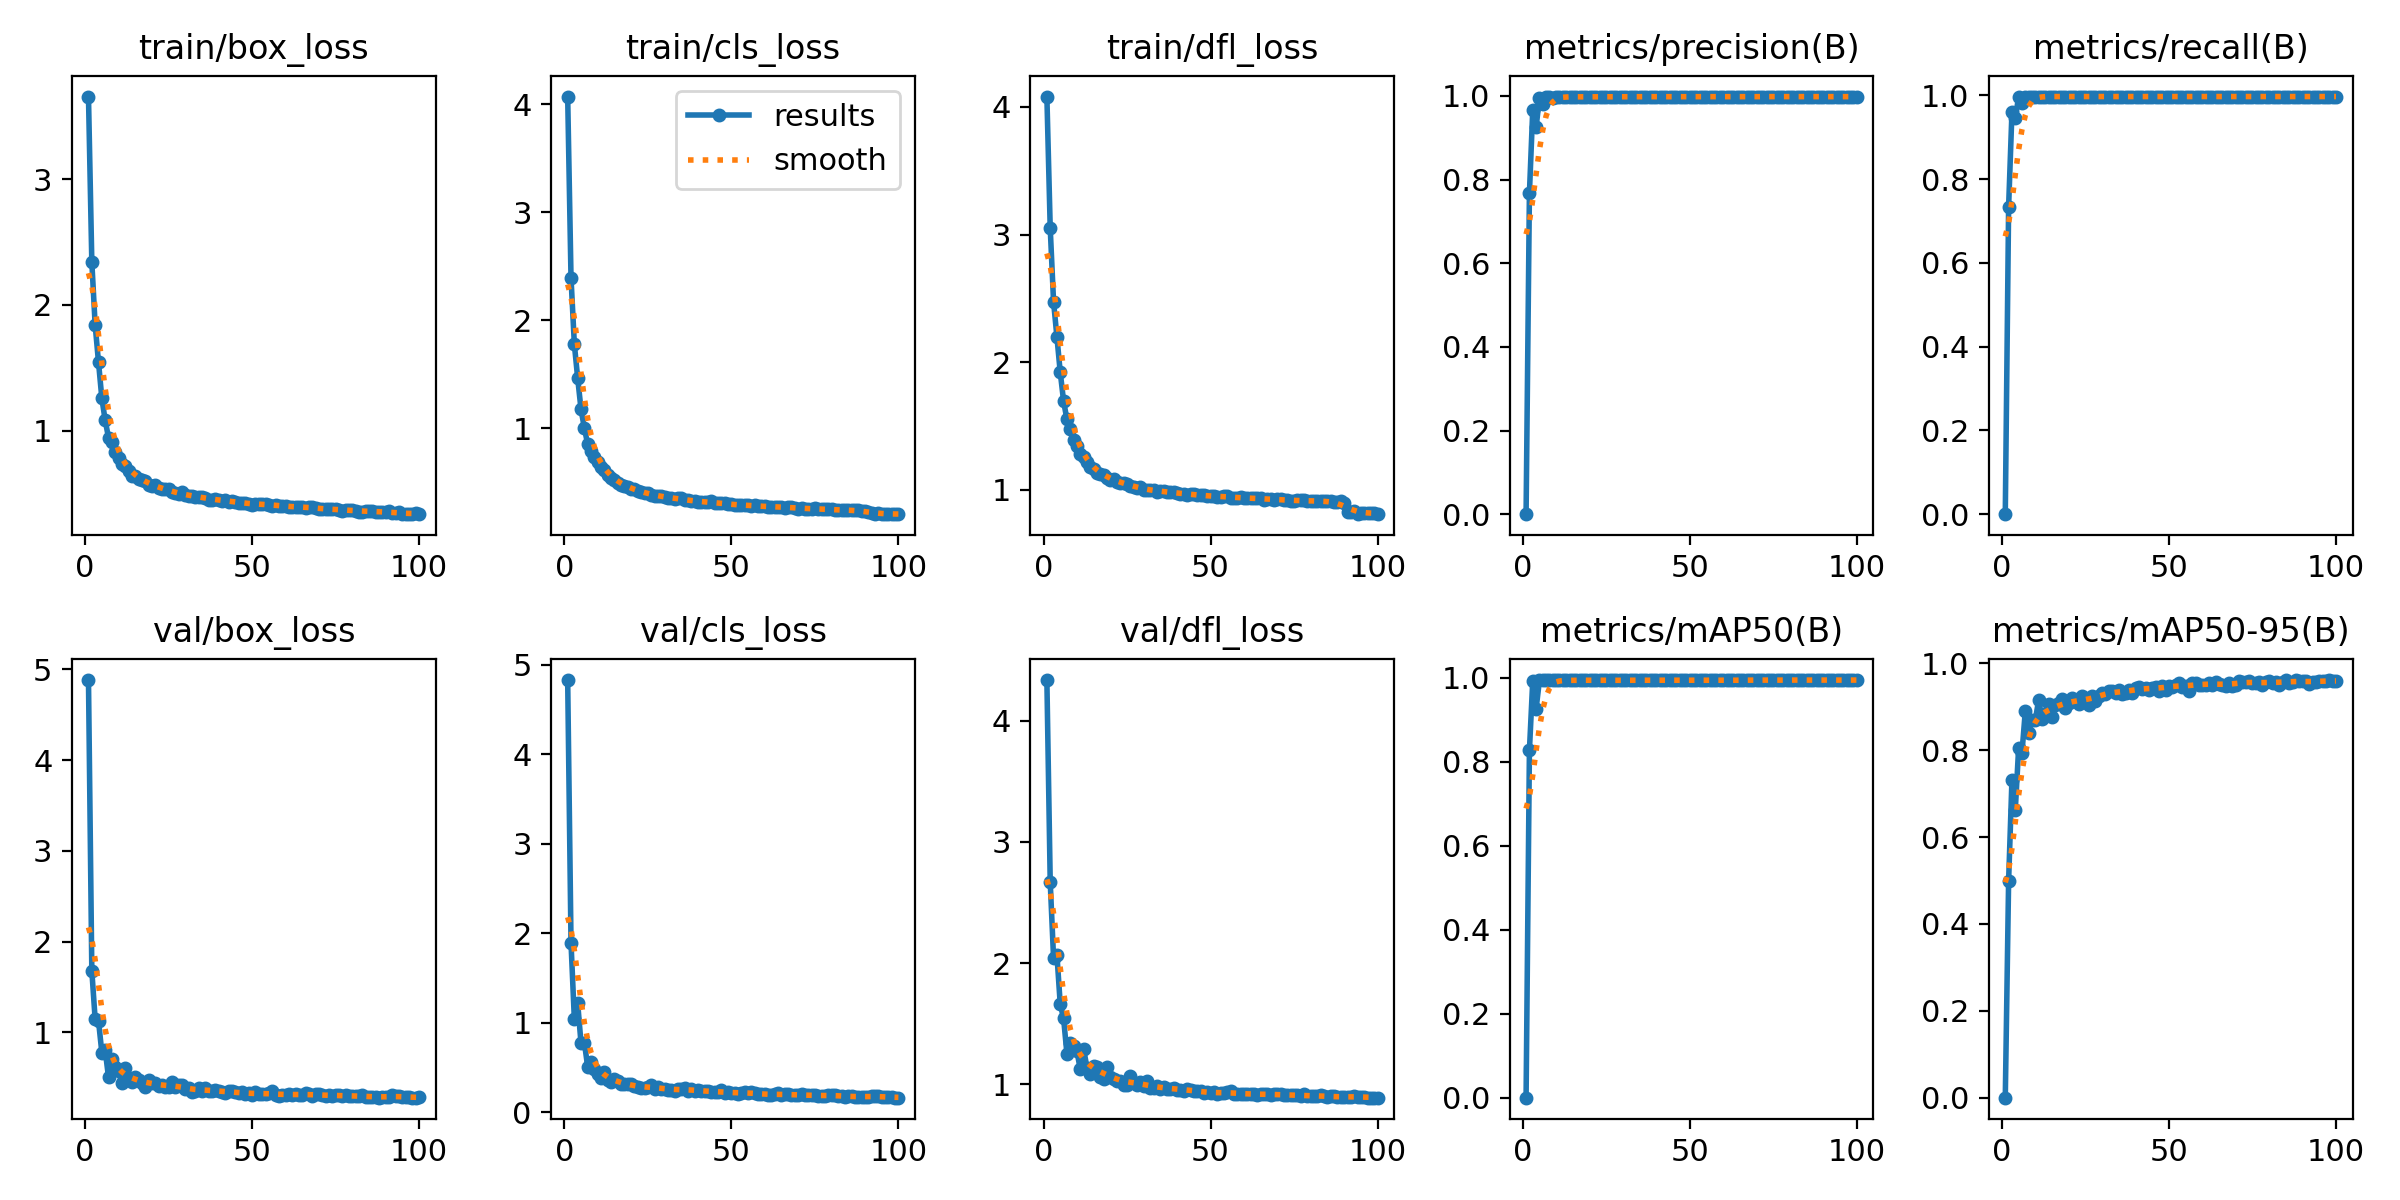

The data file committed next to this chart (first rows):
epoch, train/box_loss, train/cls_loss, train/dfl_loss, metrics/precision(B), metrics/recall(B), metrics/mAP50(B), metrics/mAP50-95(B), val/box_loss, val/cls_loss, val/dfl_loss, lr/pg0, lr/pg1, lr/pg2
1, 3.656, 4.069, 4.082, 0, 0, 0, 0, 4.883, 4.83, 4.334, 0.000365, 0.000365, 0.000365
2, 2.341, 2.388, 3.051, 0.7675, 0.7346, 0.8272, 0.4997, 1.679, 1.89, 2.67, 0.0007281, 0.0007281, 0.0007281
3, 1.84, 1.774, 2.473, 0.9671, 0.9606, 0.9937, 0.7326, 1.142, 1.036, 2.042, 0.001084, 0.001084, 0.001084
4, 1.546, 1.46, 2.199, 0.9251, 0.9449, 0.9266, 0.6627, 1.127, 1.214, 2.071, 0.001078, 0.001078, 0.001078
5, 1.258, 1.172, 1.921, 0.9953, 0.9973, 0.9942, 0.8052, 0.7766, 0.7673, 1.661, 0.001078, 0.001078, 0.001078
6, 1.083, 0.9988, 1.695, 0.9807, 0.9811, 0.994, 0.794, 0.8005, 0.7761, 1.545, 0.001067, 0.001067, 0.001067
7, 0.9444, 0.848, 1.551, 0.9971, 0.9973, 0.9948, 0.8909, 0.503, 0.504, 1.253, 0.001056, 0.001056, 0.001056
8, 0.9145, 0.7855, 1.476, 0.9979, 0.9973, 0.9942, 0.8403, 0.7076, 0.5648, 1.34, 0.001045, 0.001045, 0.001045
9, 0.8275, 0.7302, 1.392, 0.9958, 0.9973, 0.9941, 0.8703, 0.6159, 0.4797, 1.317, 0.001034, 0.001034, 0.001034
10, 0.7854, 0.6839, 1.341, 0.9982, 0.9973, 0.9944, 0.8696, 0.5718, 0.4293, 1.274, 0.001023, 0.001023, 0.001023
11, 0.7328, 0.6361, 1.28, 0.9974, 0.9973, 0.9942, 0.9164, 0.438, 0.38, 1.124, 0.001012, 0.001012, 0.001012
12, 0.7228, 0.6123, 1.256, 0.9983, 0.9973, 0.9943, 0.8718, 0.6034, 0.4509, 1.291, 0.001001, 0.001001, 0.001001
13, 0.6823, 0.5645, 1.214, 0.9981, 0.9973, 0.9941, 0.8829, 0.4918, 0.3606, 1.138, 0.00099, 0.00099, 0.00099
14, 0.6409, 0.5373, 1.176, 0.9979, 0.9973, 0.9943, 0.9068, 0.452, 0.3313, 1.088, 0.000979, 0.000979, 0.000979
15, 0.6406, 0.52, 1.161, 0.9981, 0.9973, 0.9942, 0.8777, 0.5053, 0.3642, 1.154, 0.000968, 0.000968, 0.000968
16, 0.6176, 0.4912, 1.134, 0.9981, 0.9973, 0.9939, 0.905, 0.4768, 0.3481, 1.145, 0.000957, 0.000957, 0.000957
17, 0.6083, 0.4753, 1.124, 0.9978, 0.9973, 0.9949, 0.9095, 0.4404, 0.3106, 1.063, 0.000946, 0.000946, 0.000946
18, 0.602, 0.4664, 1.118, 0.9981, 0.9973, 0.9945, 0.9187, 0.401, 0.3135, 1.048, 0.000935, 0.000935, 0.000935
19, 0.5729, 0.4516, 1.093, 0.998, 0.9973, 0.9946, 0.8974, 0.4733, 0.3121, 1.145, 0.000924, 0.000924, 0.000924
20, 0.5581, 0.4339, 1.077, 0.997, 0.9973, 0.9946, 0.9077, 0.4375, 0.3087, 1.063, 0.000913, 0.000913, 0.000913
21, 0.5697, 0.4357, 1.08, 0.9983, 0.9973, 0.9945, 0.9192, 0.4375, 0.286, 1.044, 0.000902, 0.000902, 0.000902
22, 0.5423, 0.4162, 1.061, 0.9983, 0.9973, 0.9948, 0.9148, 0.4106, 0.2833, 1.032, 0.000891, 0.000891, 0.000891
23, 0.5377, 0.4054, 1.05, 0.9983, 0.9973, 0.9941, 0.9076, 0.4153, 0.2694, 1.025, 0.00088, 0.00088, 0.00088
24, 0.5404, 0.3968, 1.055, 0.998, 0.9973, 0.9949, 0.9247, 0.3912, 0.2689, 0.9963, 0.000869, 0.000869, 0.000869
25, 0.5365, 0.3985, 1.047, 0.9977, 0.9973, 0.9944, 0.9193, 0.393, 0.2786, 0.9941, 0.000858, 0.000858, 0.000858
26, 0.5125, 0.3829, 1.031, 0.9984, 0.9973, 0.994, 0.9036, 0.4475, 0.3077, 1.068, 0.000847, 0.000847, 0.000847
27, 0.5023, 0.3729, 1.023, 0.9979, 0.9973, 0.9943, 0.9253, 0.3988, 0.2624, 1.012, 0.000836, 0.000836, 0.000836
28, 0.4969, 0.3674, 1.014, 0.998, 0.9973, 0.9948, 0.9123, 0.4165, 0.2827, 0.9957, 0.000825, 0.000825, 0.000825
29, 0.5121, 0.3737, 1.021, 0.9978, 0.9973, 0.994, 0.9255, 0.4162, 0.2584, 1.019, 0.000814, 0.000814, 0.000814
30, 0.4867, 0.359, 0.9978, 0.9983, 0.9973, 0.994, 0.9324, 0.376, 0.2627, 0.9847, 0.000803, 0.000803, 0.000803
31, 0.4813, 0.3528, 0.9984, 0.9979, 0.9973, 0.9949, 0.9299, 0.3821, 0.2502, 1.025, 0.000792, 0.000792, 0.000792
32, 0.4841, 0.3514, 0.9952, 0.9981, 0.9973, 0.9945, 0.9361, 0.3409, 0.2504, 0.9687, 0.000781, 0.000781, 0.000781
33, 0.4774, 0.3443, 0.9941, 0.9982, 0.9973, 0.9949, 0.9375, 0.3504, 0.2359, 0.9697, 0.00077, 0.00077, 0.00077
34, 0.4739, 0.3488, 0.9854, 0.9985, 0.9973, 0.9947, 0.931, 0.3808, 0.2581, 0.9892, 0.000759, 0.000759, 0.000759
35, 0.4751, 0.3488, 0.986, 0.9982, 0.9973, 0.994, 0.9382, 0.3534, 0.2528, 0.9628, 0.000748, 0.000748, 0.000748
36, 0.4686, 0.337, 0.9889, 0.9983, 0.9973, 0.9945, 0.9294, 0.3866, 0.2636, 0.982, 0.000737, 0.000737, 0.000737
37, 0.4529, 0.3289, 0.9803, 0.9982, 0.9973, 0.9946, 0.9323, 0.3489, 0.2376, 0.9655, 0.000726, 0.000726, 0.000726
38, 0.4508, 0.3262, 0.9792, 0.9984, 0.9973, 0.9944, 0.9396, 0.3532, 0.2585, 0.9625, 0.000715, 0.000715, 0.000715
39, 0.4557, 0.323, 0.9814, 0.9983, 0.9973, 0.9949, 0.9321, 0.3686, 0.2351, 0.9701, 0.000704, 0.000704, 0.000704
40, 0.4502, 0.3159, 0.9751, 0.9983, 0.9973, 0.9944, 0.9429, 0.3477, 0.2514, 0.958, 0.000693, 0.000693, 0.000693
41, 0.445, 0.3173, 0.9677, 0.9982, 0.9973, 0.995, 0.9466, 0.3462, 0.2348, 0.9581, 0.000682, 0.000682, 0.000682
42, 0.4461, 0.3159, 0.9673, 0.9981, 0.9973, 0.9948, 0.9399, 0.3352, 0.2313, 0.9491, 0.000671, 0.000671, 0.000671
43, 0.4355, 0.3136, 0.961, 0.9983, 0.9973, 0.994, 0.9436, 0.3496, 0.2383, 0.9617, 0.0006601, 0.0006601, 0.0006601
44, 0.4459, 0.3206, 0.9693, 0.9982, 0.9973, 0.9944, 0.9396, 0.3472, 0.2231, 0.9558, 0.000649, 0.000649, 0.000649
45, 0.4366, 0.3073, 0.9634, 0.9983, 0.9973, 0.9949, 0.943, 0.3367, 0.2217, 0.9489, 0.0006381, 0.0006381, 0.0006381
46, 0.426, 0.3023, 0.9563, 0.9982, 0.9973, 0.9948, 0.9455, 0.3271, 0.2272, 0.9437, 0.000627, 0.000627, 0.000627
47, 0.4275, 0.3027, 0.955, 0.9985, 0.9973, 0.9948, 0.937, 0.3405, 0.2428, 0.9422, 0.0006161, 0.0006161, 0.0006161
48, 0.4261, 0.3014, 0.9554, 0.9983, 0.9973, 0.9948, 0.9471, 0.3195, 0.2162, 0.926, 0.000605, 0.000605, 0.000605
49, 0.4172, 0.2922, 0.9507, 0.9975, 0.9973, 0.9942, 0.9395, 0.3349, 0.2274, 0.9398, 0.0005941, 0.0005941, 0.0005941
50, 0.414, 0.2942, 0.9485, 0.9984, 0.9973, 0.9947, 0.9487, 0.3138, 0.2092, 0.9289, 0.000583, 0.000583, 0.000583
51, 0.4189, 0.2913, 0.9474, 0.9985, 0.9973, 0.9943, 0.9468, 0.3376, 0.2157, 0.9384, 0.0005721, 0.0005721, 0.0005721
52, 0.4178, 0.283, 0.9446, 0.9983, 0.9973, 0.9944, 0.9509, 0.3146, 0.2029, 0.9236, 0.0005611, 0.0005611, 0.0005611
53, 0.4187, 0.2868, 0.9454, 0.9983, 0.9973, 0.9949, 0.9553, 0.3151, 0.2159, 0.9293, 0.0005501, 0.0005501, 0.0005501
54, 0.4178, 0.2892, 0.9509, 0.9984, 0.9973, 0.9945, 0.9446, 0.3246, 0.2221, 0.9278, 0.0005391, 0.0005391, 0.0005391
55, 0.4129, 0.2846, 0.9497, 0.9984, 0.9973, 0.9947, 0.9476, 0.3271, 0.2129, 0.9371, 0.0005281, 0.0005281, 0.0005281
56, 0.401, 0.2774, 0.9371, 0.9983, 0.9973, 0.9948, 0.9367, 0.3527, 0.2254, 0.9499, 0.0005171, 0.0005171, 0.0005171
57, 0.4142, 0.2843, 0.938, 0.9985, 0.9973, 0.9943, 0.955, 0.3054, 0.2099, 0.9229, 0.0005061, 0.0005061, 0.0005061
58, 0.403, 0.276, 0.9367, 0.9982, 0.9973, 0.9949, 0.9558, 0.3012, 0.2052, 0.9188, 0.0004951, 0.0004951, 0.0004951
59, 0.4057, 0.2749, 0.9399, 0.9982, 0.9973, 0.9941, 0.9514, 0.3118, 0.1969, 0.9249, 0.0004841, 0.0004841, 0.0004841
60, 0.403, 0.274, 0.932, 0.9983, 0.9973, 0.9948, 0.9511, 0.3132, 0.1987, 0.9242, 0.0004731, 0.0004731, 0.0004731
... 40 more rows
